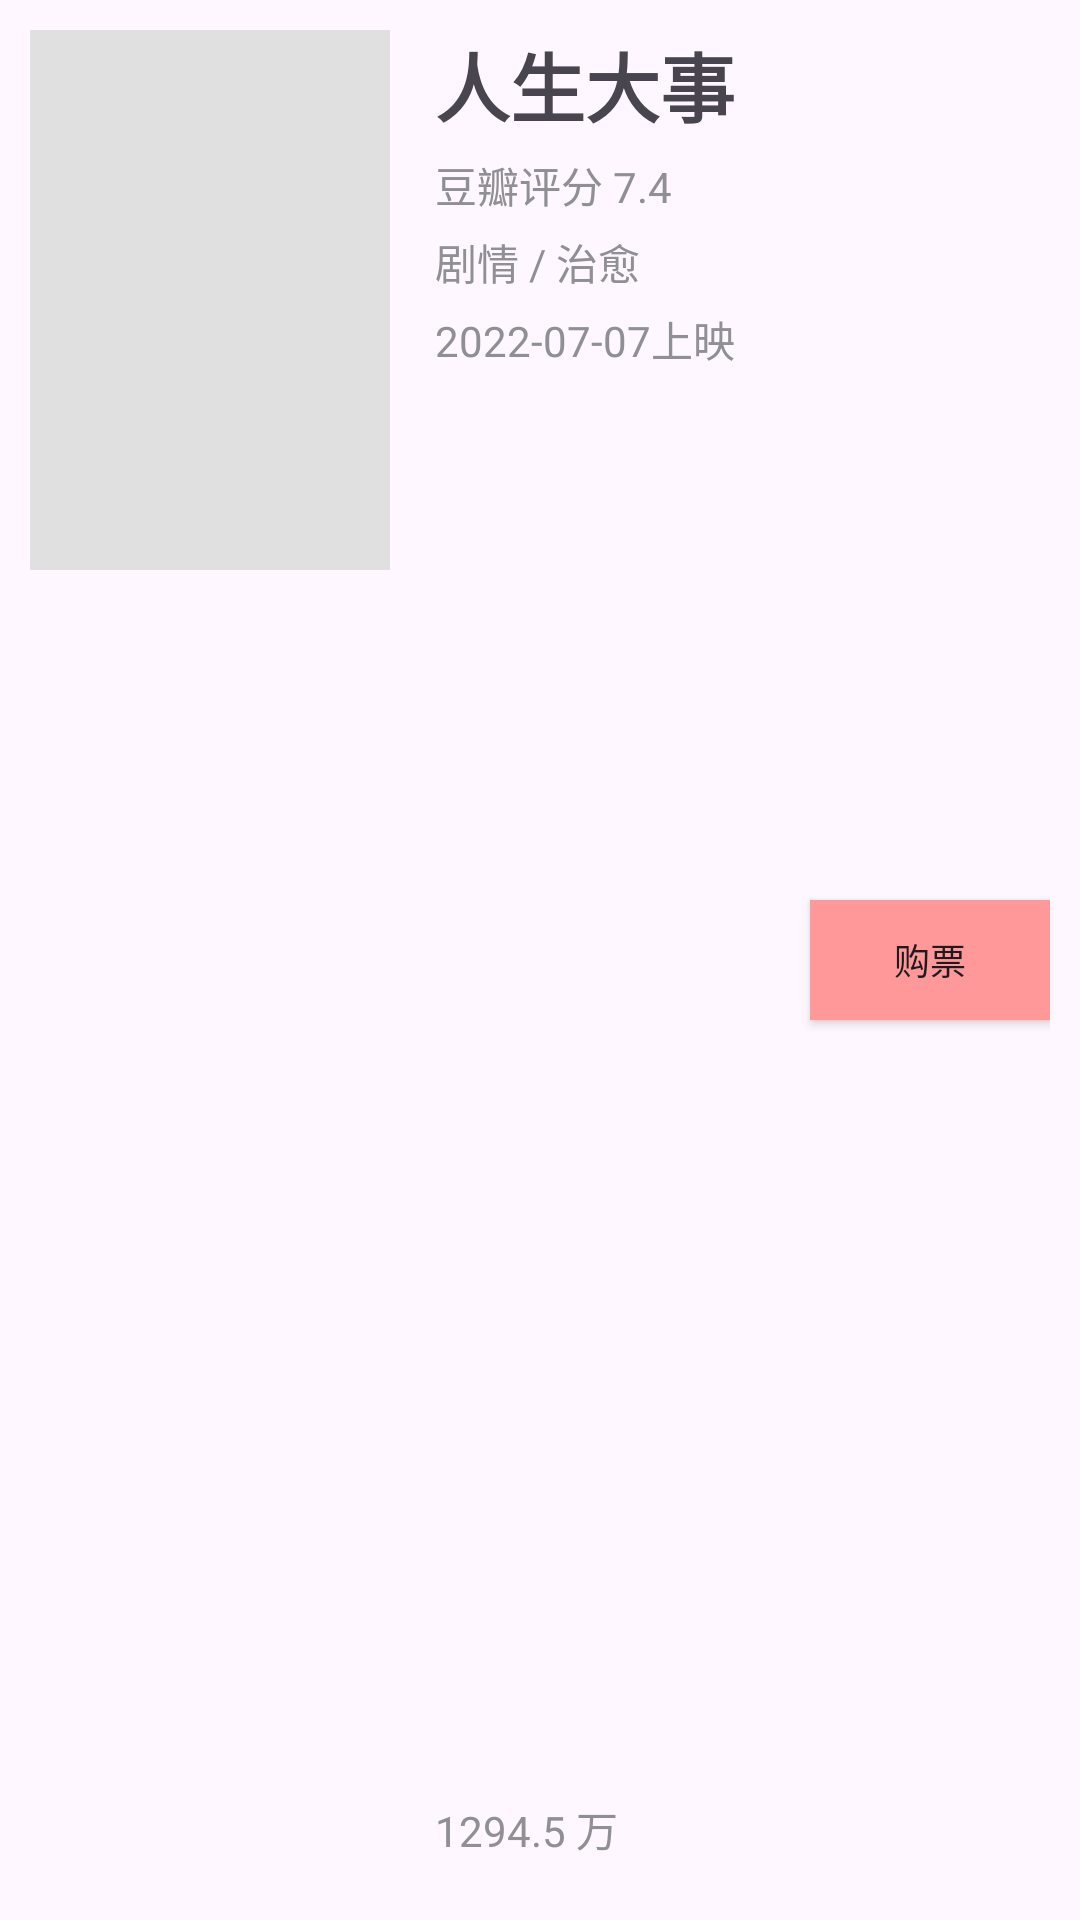

Reconstruct the res/layout file that produces this screen, plus the resources it refers to.
<!-- AndroidManifest.xml: application theme AppTheme -->
<!-- res/layout/movie_item.xml -->
<?xml version="1.0" encoding="utf-8"?>
<androidx.constraintlayout.widget.ConstraintLayout xmlns:android="http://schemas.android.com/apk/res/android"
    android:layout_width="match_parent"
    android:layout_height="wrap_content"
    android:padding="10dp"
    xmlns:app="http://schemas.android.com/apk/res-auto">

    <ImageView
        android:id="@+id/coverImg"
        app:layout_constraintLeft_toLeftOf="parent"
        app:layout_constraintTop_toTopOf="parent"
        android:src="@color/bg_gray"
        android:layout_width="120dp"
        android:layout_height="180dp"/>

    <TextView
        android:id="@+id/name"
        app:layout_constraintLeft_toRightOf="@id/coverImg"
        app:layout_constraintTop_toTopOf="parent"
        android:layout_marginLeft="15dp"
        android:text="人生大事"
        android:textStyle="bold"
        android:textSize="25dp"
        android:layout_width="wrap_content"
        android:layout_height="wrap_content"/>

    <TextView
        app:layout_constraintLeft_toRightOf="@id/coverImg"
        app:layout_constraintTop_toBottomOf="@id/name"
        android:layout_marginLeft="15dp"
        android:layout_marginTop="5dp"
        android:textColor="@color/text_normal"
        android:id="@+id/douban"
        android:text="豆瓣评分 7.4"
        android:layout_width="wrap_content"
        android:layout_height="wrap_content"/>

    <TextView
        android:id="@+id/movieType"
        app:layout_constraintTop_toBottomOf="@id/douban"
        app:layout_constraintLeft_toRightOf="@id/coverImg"
        android:layout_marginLeft="15dp"
        android:textColor="@color/text_normal"
        android:layout_marginTop="5dp"
        android:text="剧情 / 治愈"
        android:layout_width="wrap_content"
        android:layout_height="wrap_content"/>

    <TextView
        android:id="@+id/releaseDate"
        android:text="2022-07-07上映"
        android:layout_marginLeft="15dp"
        app:layout_constraintLeft_toRightOf="@id/coverImg"
        app:layout_constraintTop_toBottomOf="@id/movieType"
        android:textColor="@color/text_normal"
        android:layout_marginTop="5dp"
        android:layout_width="wrap_content"
        android:layout_height="wrap_content"/>

    <TextView
        android:id="@+id/hotNum"
        android:layout_marginLeft="15dp"
        android:text="1294.5 万"
        app:layout_constraintLeft_toRightOf="@id/coverImg"
        app:layout_constraintBottom_toBottomOf="parent"
        android:layout_marginBottom="10dp"
        android:textColor="@color/text_normal"
        android:layout_marginTop="20dp"
        android:layout_width="wrap_content"
        android:layout_height="wrap_content"/>
    <Button
        android:id="@+id/getTicket"
        android:text="购票"
        android:background="@color/red_pink"
        app:layout_constraintRight_toRightOf="parent"
        app:layout_constraintTop_toTopOf="parent"
        android:textSize="12dp"
        app:layout_constraintBottom_toBottomOf="parent"
        android:layout_width="80dp"
        android:layout_height="40dp"/>

</androidx.constraintlayout.widget.ConstraintLayout>
<!-- resources referenced by this layout -->
<resources>
  <color name="bg_gray">#E0E0E0</color>
  <color name="red_pink">#FFFF9999</color>
  <color name="text_normal">#8F8F94</color>
  <style name="AppTheme" parent="Theme.Material3.DayNight.NoActionBar">
          <item name="android:statusBarColor">?android:colorBackground</item>
          <item name="android:windowActionBar">false</item>
          <item name="android:windowNoTitle">true</item>
          <item name="windowActionBar">false</item>
          <item name="windowNoTitle">true</item>
  
          
          <item name="android:textAppearanceListItem">?textAppearanceSubtitle1</item>
          
          <item name="android:colorAccent">?colorPrimary</item>
          
          <item name="android:colorControlActivated">?colorPrimary</item>
      </style>
</resources>
